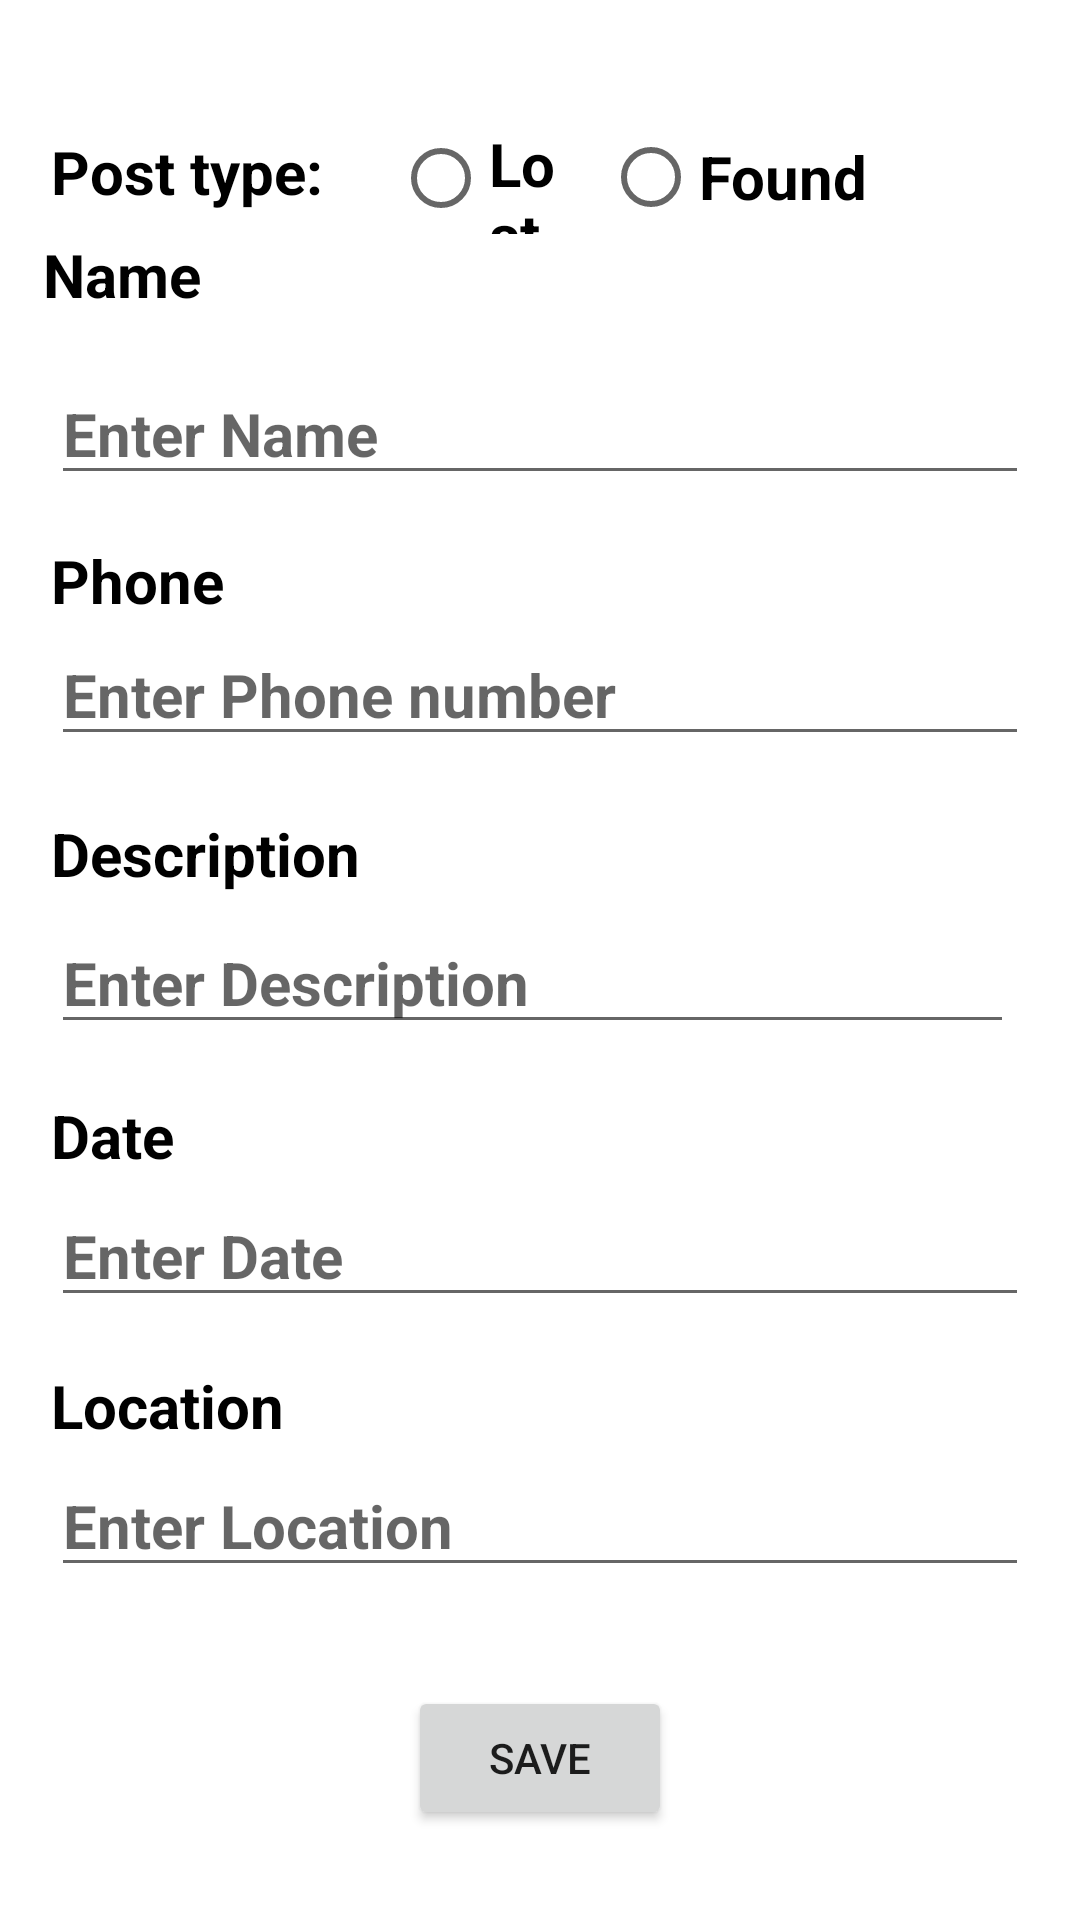

Here is an Android app screen rendered from its layout file. Give the layout XML and the strings, colors and styles it references.
<!-- AndroidManifest.xml: application theme Theme.LostFoundApp -->
<!-- res/layout/fragment_new_advert.xml -->
<?xml version="1.0" encoding="utf-8"?>
<androidx.constraintlayout.widget.ConstraintLayout xmlns:android="http://schemas.android.com/apk/res/android"
    xmlns:app="http://schemas.android.com/apk/res-auto"
    xmlns:tools="http://schemas.android.com/tools"
    android:layout_width="match_parent"
    android:layout_height="match_parent"
    tools:context=".NewAdvertFragment">


    <EditText
        android:id="@+id/editTextLocation"
        android:layout_width="0dp"
        android:layout_height="0dp"
        android:layout_marginStart="17dp"
        android:layout_marginLeft="17dp"
        android:layout_marginEnd="17dp"
        android:layout_marginRight="17dp"
        android:layout_marginBottom="33dp"
        android:ems="10"
        android:hint="Enter Location"
        android:inputType="textPersonName"
        android:textColor="#000000"
        android:textSize="20sp"
        android:textStyle="bold"
        app:layout_constraintBottom_toTopOf="@+id/button3"
        app:layout_constraintEnd_toEndOf="parent"
        app:layout_constraintStart_toStartOf="parent"
        app:layout_constraintTop_toBottomOf="@+id/textView6" />

    <TextView
        android:id="@+id/textView"
        android:layout_width="wrap_content"
        android:layout_height="wrap_content"
        android:layout_marginStart="17dp"
        android:layout_marginLeft="17dp"
        android:text="Post type:"
        android:textColor="#000000"
        android:textSize="20sp"
        android:textStyle="bold"
        app:layout_constraintBottom_toBottomOf="parent"
        app:layout_constraintStart_toStartOf="parent"
        app:layout_constraintTop_toTopOf="parent"
        app:layout_constraintVertical_bias="0.071" />

    <TextView
        android:id="@+id/textView2"
        android:layout_width="wrap_content"
        android:layout_height="wrap_content"
        android:text="Name"
        android:textColor="#000000"
        android:textSize="20sp"
        android:textStyle="bold"
        app:layout_constraintBottom_toBottomOf="parent"
        app:layout_constraintEnd_toEndOf="parent"
        app:layout_constraintHorizontal_bias="0.047"
        app:layout_constraintStart_toStartOf="parent"
        app:layout_constraintTop_toTopOf="parent"
        app:layout_constraintVertical_bias="0.127" />

    <TextView
        android:id="@+id/textView3"
        android:layout_width="wrap_content"
        android:layout_height="wrap_content"
        android:layout_marginBottom="7dp"
        android:text="Phone"
        android:textColor="#000000"
        android:textSize="20sp"
        android:textStyle="bold"
        app:layout_constraintBottom_toTopOf="@+id/editTextPhoneNumber"
        app:layout_constraintStart_toStartOf="@+id/editTextPhoneNumber"
        app:layout_constraintTop_toBottomOf="@+id/editTextName" />

    <TextView
        android:id="@+id/textView4"
        android:layout_width="wrap_content"
        android:layout_height="wrap_content"
        android:layout_marginBottom="12dp"
        android:text="Description"
        android:textColor="#000000"
        android:textSize="20sp"
        android:textStyle="bold"
        app:layout_constraintBottom_toTopOf="@+id/editTextDescription"
        app:layout_constraintStart_toStartOf="@+id/editTextDescription"
        app:layout_constraintTop_toBottomOf="@+id/editTextPhoneNumber" />

    <TextView
        android:id="@+id/textView5"
        android:layout_width="wrap_content"
        android:layout_height="wrap_content"
        android:layout_marginBottom="9dp"
        android:text="Date"
        android:textColor="#000000"
        android:textSize="20sp"
        android:textStyle="bold"
        app:layout_constraintBottom_toTopOf="@+id/editTextDate"
        app:layout_constraintStart_toStartOf="@+id/editTextDate"
        app:layout_constraintTop_toBottomOf="@+id/editTextDescription" />

    <TextView
        android:id="@+id/textView6"
        android:layout_width="wrap_content"
        android:layout_height="wrap_content"
        android:layout_marginBottom="9dp"
        android:text="Location"
        android:textColor="#000000"
        android:textSize="20sp"
        android:textStyle="bold"
        app:layout_constraintBottom_toTopOf="@+id/editTextLocation"
        app:layout_constraintStart_toStartOf="@+id/editTextLocation"
        app:layout_constraintTop_toBottomOf="@+id/editTextDate" />

    <EditText
        android:id="@+id/editTextDate"
        android:layout_width="0dp"
        android:layout_height="0dp"
        android:layout_marginStart="17dp"
        android:layout_marginLeft="17dp"
        android:layout_marginEnd="17dp"
        android:layout_marginRight="17dp"
        android:layout_marginBottom="16dp"
        android:ems="10"
        android:hint="Enter Date"
        android:inputType="textPersonName"
        android:textColor="#000000"
        android:textSize="20sp"
        android:textStyle="bold"
        app:layout_constraintBottom_toTopOf="@+id/textView6"
        app:layout_constraintEnd_toEndOf="parent"
        app:layout_constraintStart_toStartOf="parent"
        app:layout_constraintTop_toBottomOf="@+id/textView5" />

    <RadioButton
        android:id="@+id/radioButtonLost"
        android:layout_width="0dp"
        android:layout_height="37dp"
        android:layout_marginStart="131dp"
        android:layout_marginLeft="131dp"
        android:layout_marginTop="5dp"
        android:layout_marginEnd="12dp"
        android:layout_marginRight="12dp"
        android:text="Lost"
        android:textColor="#000000"
        android:textSize="20sp"
        android:textStyle="bold"
        app:layout_constraintBottom_toBottomOf="parent"
        app:layout_constraintEnd_toStartOf="@+id/radioButtonFound"
        app:layout_constraintStart_toStartOf="parent"
        app:layout_constraintTop_toTopOf="parent"
        app:layout_constraintVertical_bias="0.06" />

    <RadioButton
        android:id="@+id/radioButtonFound"
        android:layout_width="137dp"
        android:layout_height="40dp"
        android:layout_marginTop="5dp"
        android:layout_marginEnd="22dp"
        android:layout_marginRight="22dp"
        android:text="Found"
        android:textColor="#000000"
        android:textSize="20sp"
        android:textStyle="bold"
        app:layout_constraintBottom_toBottomOf="parent"
        app:layout_constraintEnd_toEndOf="parent"
        app:layout_constraintStart_toEndOf="@+id/radioButtonLost"
        app:layout_constraintTop_toTopOf="parent"
        app:layout_constraintVertical_bias="0.057" />

    <EditText
        android:id="@+id/editTextName"
        android:layout_width="0dp"
        android:layout_height="0dp"
        android:layout_marginStart="17dp"
        android:layout_marginLeft="17dp"
        android:layout_marginTop="127dp"
        android:layout_marginEnd="17dp"
        android:layout_marginRight="17dp"
        android:layout_marginBottom="15dp"
        android:ems="10"
        android:hint="Enter Name"
        android:inputType="textPersonName"
        android:textColor="#000000"
        android:textSize="20sp"
        android:textStyle="bold"
        app:layout_constraintBottom_toTopOf="@+id/textView3"
        app:layout_constraintEnd_toEndOf="parent"
        app:layout_constraintHorizontal_bias="1.0"
        app:layout_constraintStart_toStartOf="parent"
        app:layout_constraintTop_toTopOf="parent" />

    <EditText
        android:id="@+id/editTextPhoneNumber"
        android:layout_width="0dp"
        android:layout_height="0dp"
        android:layout_marginStart="17dp"
        android:layout_marginLeft="17dp"
        android:layout_marginEnd="17dp"
        android:layout_marginRight="17dp"
        android:layout_marginBottom="19dp"
        android:ems="10"
        android:hint="Enter Phone number"
        android:inputType="textPersonName"
        android:textColor="#000000"
        android:textSize="20sp"
        android:textStyle="bold"
        app:layout_constraintBottom_toTopOf="@+id/textView4"
        app:layout_constraintEnd_toEndOf="parent"
        app:layout_constraintStart_toStartOf="parent"
        app:layout_constraintTop_toBottomOf="@+id/textView3" />

    <EditText
        android:id="@+id/editTextDescription"
        android:layout_width="0dp"
        android:layout_height="0dp"
        android:layout_marginStart="17dp"
        android:layout_marginLeft="17dp"
        android:layout_marginEnd="22dp"
        android:layout_marginRight="22dp"
        android:layout_marginBottom="17dp"
        android:ems="10"
        android:hint="Enter Description"
        android:inputType="textPersonName"
        android:textColor="#000000"
        android:textSize="20sp"
        android:textStyle="bold"
        app:layout_constraintBottom_toTopOf="@+id/textView5"
        app:layout_constraintEnd_toEndOf="parent"
        app:layout_constraintStart_toStartOf="parent"
        app:layout_constraintTop_toBottomOf="@+id/textView4" />

    <Button
        android:id="@+id/button3"
        android:layout_width="wrap_content"
        android:layout_height="wrap_content"
        android:layout_marginBottom="30dp"
        android:text="SAVE"
        app:layout_constraintBottom_toBottomOf="parent"
        app:layout_constraintEnd_toEndOf="parent"
        app:layout_constraintStart_toStartOf="parent"
        app:layout_constraintTop_toBottomOf="@+id/editTextLocation" />
</androidx.constraintlayout.widget.ConstraintLayout>
<!-- resources referenced by this layout -->
<resources>
  <style name="Theme.LostFoundApp" parent="Theme.MaterialComponents.DayNight.DarkActionBar">
          
          <item name="colorPrimary">@color/purple_500</item>
          <item name="colorPrimaryVariant">@color/purple_700</item>
          <item name="colorOnPrimary">@color/white</item>
          
          <item name="colorSecondary">@color/teal_200</item>
          <item name="colorSecondaryVariant">@color/teal_700</item>
          <item name="colorOnSecondary">@color/black</item>
          
          <item name="android:statusBarColor" tools:targetApi="21">?attr/colorPrimaryVariant</item>
          
      </style>
  <!-- not gathered from this repository: default colours our renderer supplied (Android Studio template values) -->
  <color name="purple_500">#FF6200EE</color>
  <color name="purple_700">#FF3700B3</color>
  <color name="teal_200">#FF03DAC5</color>
  <color name="teal_700">#FF018786</color>
  <color name="black">#FF000000</color>
  <color name="white">#FFFFFFFF</color>
</resources>
